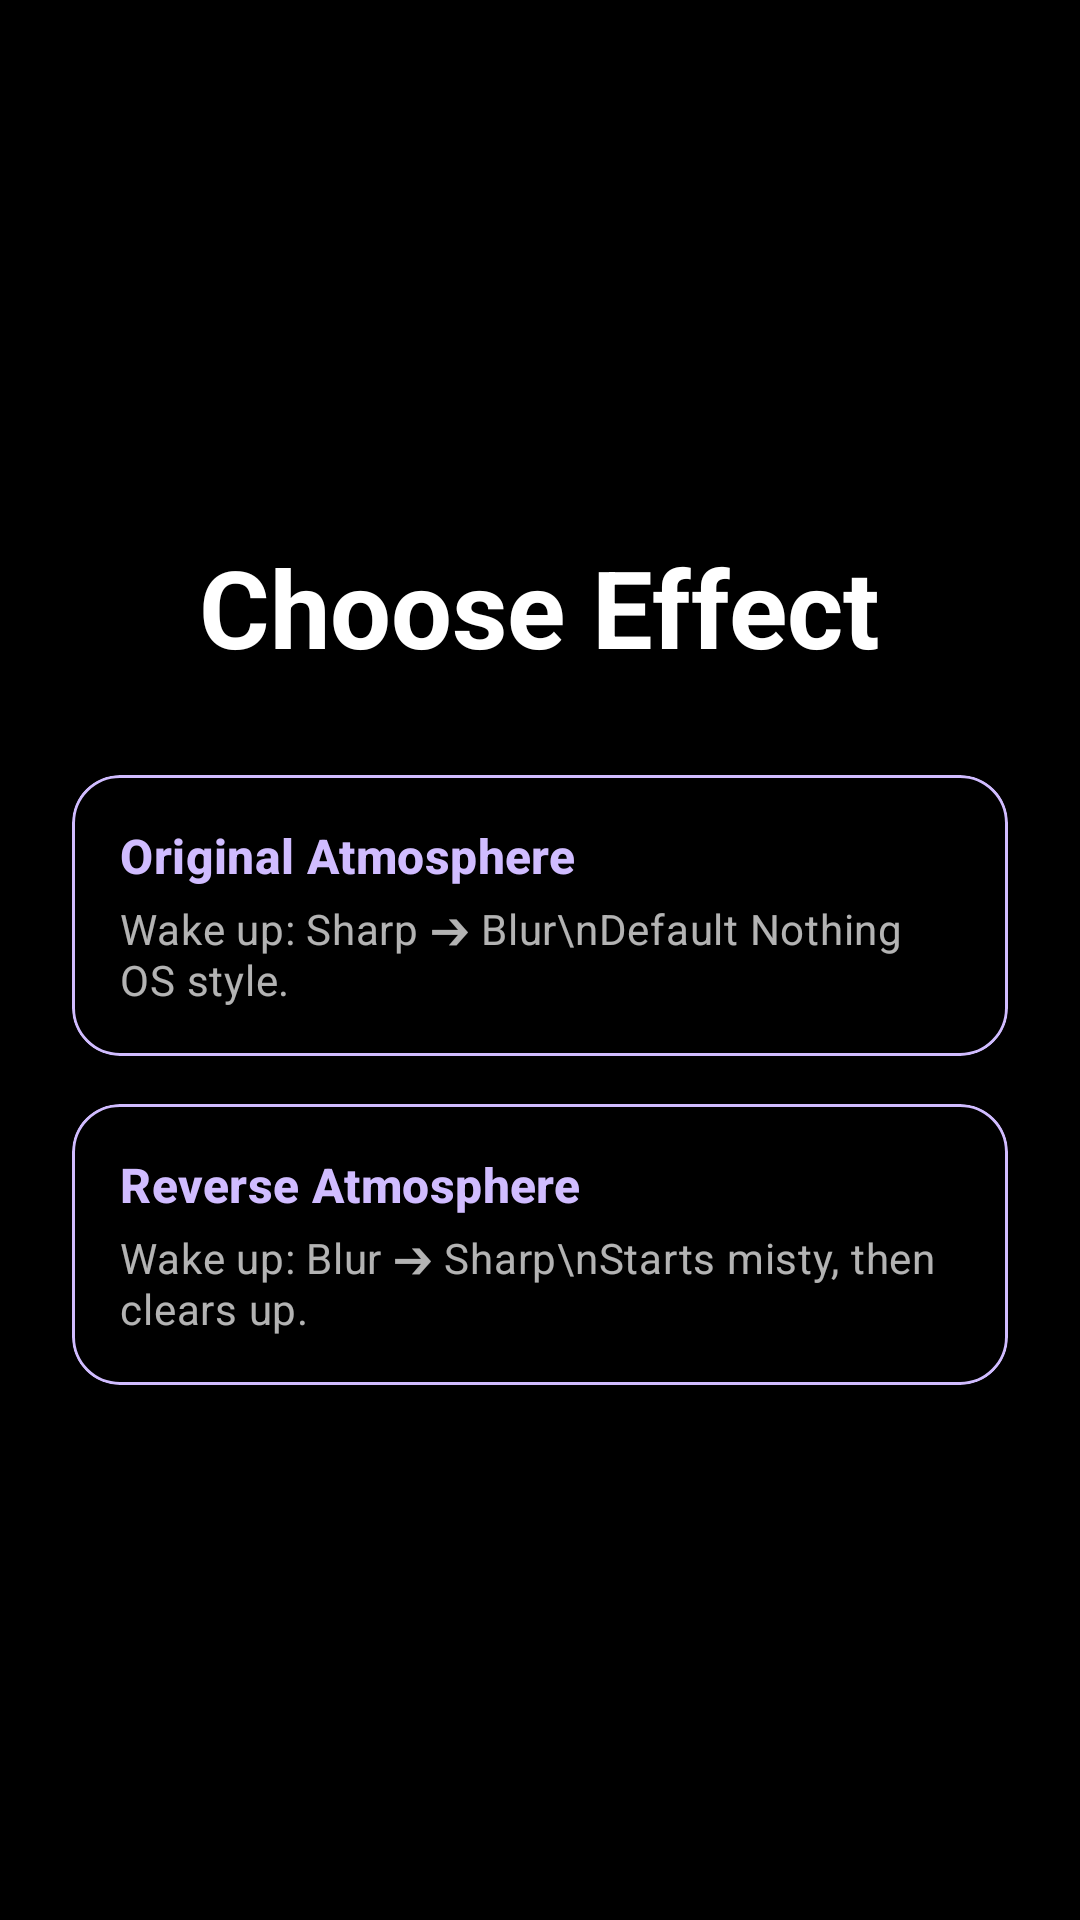

Layout XML and referenced resources for this Android screen:
<!-- AndroidManifest.xml: application theme Theme.NOSAtmosphereEffect -->
<!-- res/layout/activity_effect_selection.xml -->
<?xml version="1.0" encoding="utf-8"?>
<LinearLayout xmlns:android="http://schemas.android.com/apk/res/android"
    xmlns:app="http://schemas.android.com/apk/res-auto"
    android:layout_width="match_parent"
    android:layout_height="match_parent"
    android:orientation="vertical"
    android:padding="24dp"
    android:gravity="center"
    android:background="@color/black">

    <TextView
        android:layout_width="wrap_content"
        android:layout_height="wrap_content"
        android:text="Choose Effect"
        android:textAppearance="?attr/textAppearanceDisplaySmall"
        android:textColor="@color/white"
        android:layout_marginBottom="32dp"
        android:textStyle="bold"/>

    <com.google.android.material.card.MaterialCardView
        android:id="@+id/cardEffectOriginal"
        android:layout_width="match_parent"
        android:layout_height="wrap_content"
        android:clickable="true"
        android:focusable="true"
        android:layout_marginBottom="16dp"
        app:cardBackgroundColor="@color/black"
        app:cardCornerRadius="16dp"
        app:cardElevation="0dp"
        app:strokeColor="@color/brand_primary"
        app:strokeWidth="1dp">

        <LinearLayout
            android:layout_width="match_parent"
            android:layout_height="wrap_content"
            android:orientation="vertical"
            android:padding="16dp">
            <TextView
                android:layout_width="wrap_content"
                android:layout_height="wrap_content"
                android:text="Original Atmosphere"
                android:textColor="@color/brand_primary"
                android:textAppearance="?attr/textAppearanceTitleMedium"
                android:textStyle="bold"/>
            <TextView
                android:layout_width="wrap_content"
                android:layout_height="wrap_content"
                android:text="Wake up: Sharp ➔ Blur\nDefault Nothing OS style."
                android:layout_marginTop="4dp"
                android:textColor="@color/white_alpha_70"
                android:textAppearance="?attr/textAppearanceBodyMedium"/>
        </LinearLayout>
    </com.google.android.material.card.MaterialCardView>

    <com.google.android.material.card.MaterialCardView
        android:id="@+id/cardEffectReverse"
        android:layout_width="match_parent"
        android:layout_height="wrap_content"
        android:clickable="true"
        android:focusable="true"
        app:cardBackgroundColor="@color/black"
        app:cardCornerRadius="16dp"
        app:cardElevation="0dp"
        app:strokeColor="@color/brand_primary"
        app:strokeWidth="1dp">

        <LinearLayout
            android:layout_width="match_parent"
            android:layout_height="wrap_content"
            android:orientation="vertical"
            android:padding="16dp">
            <TextView
                android:layout_width="wrap_content"
                android:layout_height="wrap_content"
                android:text="Reverse Atmosphere"
                android:textColor="@color/brand_primary"
                android:textAppearance="?attr/textAppearanceTitleMedium"
                android:textStyle="bold"/>
            <TextView
                android:layout_width="wrap_content"
                android:layout_height="wrap_content"
                android:text="Wake up: Blur ➔ Sharp\nStarts misty, then clears up."
                android:layout_marginTop="4dp"
                android:textColor="@color/white_alpha_70"
                android:textAppearance="?attr/textAppearanceBodyMedium"/>
        </LinearLayout>
    </com.google.android.material.card.MaterialCardView>

</LinearLayout>
<!-- resources referenced by this layout -->
<resources>
  <color name="black">#000000</color>
  <color name="brand_primary">#D0BCFF</color>
  <color name="white">#FFFFFF</color>
  <color name="white_alpha_70">#B3FFFFFF</color>
  <style name="Theme.NOSAtmosphereEffect" parent="Theme.Material3.DayNight.NoActionBar">
          <item name="colorPrimary">@color/brand_primary</item>
          <item name="colorOnPrimary">@color/brand_on_primary</item>
          <item name="colorSecondary">@color/brand_primary</item>
          <item name="colorOnSecondary">@color/brand_on_primary</item>
          <item name="colorTertiary">@color/brand_primary</item>
          <item name="android:windowFullscreen">true</item>
          <item name="android:statusBarColor">@android:color/transparent</item>
          <item name="android:navigationBarColor">@android:color/transparent</item>
          <item name="android:windowLightStatusBar">false</item>
  
          <item name="android:colorBackground">@color/black</item>
          <item name="colorSurface">@color/black</item>
          <item name="colorSurfaceContainer">@color/black</item>
          <item name="colorSurfaceContainerHigh">@color/black</item>
  
          <item name="colorOnSurface">@color/white</item>
          <item name="colorOnSurfaceVariant">@color/white_alpha_70</item>
  
          <item name="android:alertDialogTheme">@style/Theme.NOSAtmosphereEffect.Dialog</item>
          <item name="materialAlertDialogTheme">@style/Theme.NOSAtmosphereEffect.Dialog</item>
      </style>
  <color name="brand_on_primary">#381E72</color>
  <style name="Theme.NOSAtmosphereEffect.Dialog" parent="ThemeOverlay.Material3.MaterialAlertDialog">
          <item name="colorPrimary">@color/brand_primary</item>
          <item name="colorSecondary">@color/brand_primary</item>
  
          <item name="android:background">@color/black</item>
          <item name="colorSurface">@color/black</item>
          <item name="colorSurfaceContainerHigh">@color/black</item>
  
          <item name="colorOnSurface">@color/white</item>
          <item name="android:textColorPrimary">@color/white</item>
          <item name="android:textColorSecondary">@color/white</item>
          <item name="android:textColorAlertDialogListItem">@color/white</item>
  
          <item name="shapeAppearanceMediumComponent">@style/Shape.Expressive.Dialog</item>
          <item name="shapeAppearanceSmallComponent">@style/Shape.Expressive.Button</item>
  
          <item name="buttonBarPositiveButtonStyle">@style/DialogButton.Apply</item>
          <item name="buttonBarNegativeButtonStyle">@style/DialogButton.Cancel</item>
      </style>
  <style name="Shape.Expressive.Dialog" parent="ShapeAppearance.Material3.MediumComponent">
          <item name="cornerFamily">rounded</item>
          <item name="cornerSize">28dp</item>
      </style>
  <style name="Shape.Expressive.Button" parent="ShapeAppearance.Material3.SmallComponent">
          <item name="cornerFamily">rounded</item>
          <item name="cornerSize">20dp</item>
      </style>
  <style name="DialogButton.Apply" parent="Widget.Material3.Button.TextButton">
          <item name="android:textColor">@color/brand_primary</item>
          <item name="android:textStyle">bold</item>
      </style>
  <style name="DialogButton.Cancel" parent="Widget.Material3.Button.TextButton">
          <item name="android:textColor">@color/white</item> </style>
</resources>
